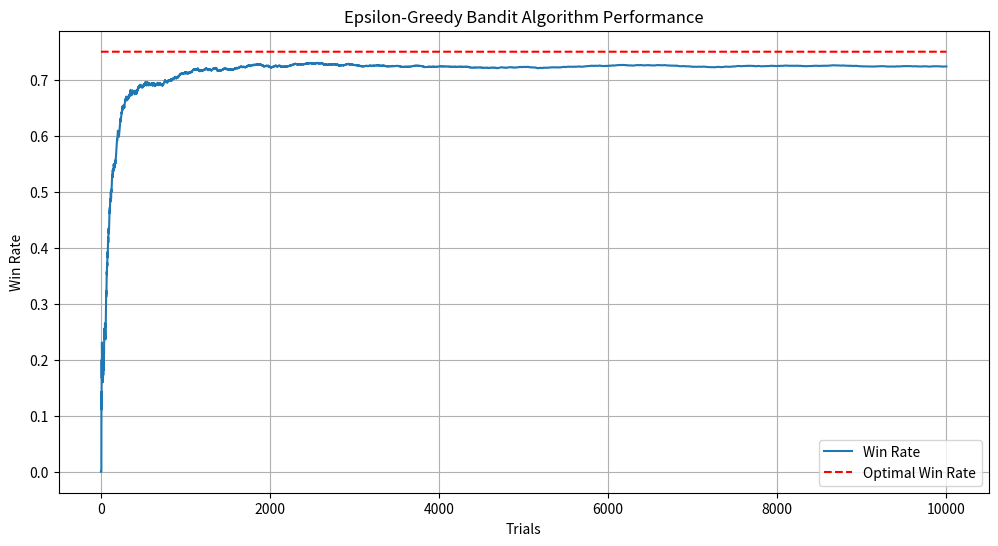

Write the Python code that produced this figure.
import matplotlib.pyplot as plt
import numpy as np


class Bandit:
    def __init__(self, p):
        """
        Initialize a bandit with a given win probability 'p'.
        Attributes:
        - p: The true probability of winning (unknown to the agent).
        - p_estimate: The agent's current estimate of this probability.
        - N: Number of trials
        """
        self.p = p
        self.p_estimate = 0.0  # Start with an initial estimate of 0.
        self.N = 0  # Num of samples collected so far. Start with an initial value of 0.

    def pull(self):
        """
        Simulates pulling the bandit's arm.
        Returns 1 (win) with probability 'p', and 0 (loss) otherwise.
        """
        return np.random.random() < self.p  # Random number in [0,1], true if less than p

    def update(self, x):
        """
        Updates the agent's estimate of the bandit's win rate.
        Formula used:
        p_estimate = ((total_trials-1) * current_p_estimate + current_reward) / total_trials
        """
        self.N += 1.0  # Increment the number of samples collected
        self.p_estimate = ((self.N - 1) * self.p_estimate + x) / self.N


def experiment(bandit_probabilities, num_trials, epsilon=0.1):
    """
    Runs the epsilon-greedy algorithm to learn the best bandit over a number of trials.
    Parameters:
    - bandit_probabilities: The true win probabilities of the bandits.
    - num_trials: The total number of trials (or pulls).
    - epsilon: The exploration rate; probability of choosing a random bandit instead of the best-known one.
    """
    bandits = [Bandit(p) for p in bandit_probabilities]  # Initialize bandits with true probabilities

    rewards = np.zeros(num_trials)  # Array to store rewards for each trial
    num_times_explored = 0  # Count how often we explore (choose randomly)
    num_times_exploited = 0  # Count how often we exploit (choose the best-known bandit)
    num_optimal = 0  # Track how often the best bandit is chosen
    optimal_j = np.argmax(bandit_probabilities)  # The index of the optimal (highest true probability) bandit

    for i in range(num_trials):
        # Epsilon-greedy action selection:
        # Explore (random choice) with probability epsilon
        if np.random.random() < epsilon:
            num_times_explored += 1
            j = np.random.randint(len(bandits))  # Choose a random bandit to explore
        else:
            num_times_exploited += 1
            j = np.argmax([b.p_estimate for b in bandits])  # Choose the bandit with the highest estimated probability

        if j == optimal_j:
            num_optimal += 1  # Increment if we chose the optimal bandit

        # Pull the selected bandit's arm
        x = bandits[j].pull()
        rewards[i] = x  # Store the reward for this trial (1 for win, 0 for loss)

        # Update the estimate of the bandit based on the result
        bandits[j].update(x)

    # Compute statistics for the experiment
    mean_estimates = [b.p_estimate for b in bandits]  # The final estimated probabilities for each bandit
    total_reward = rewards.sum()  # The total reward earned over all trials
    overall_win_rate = total_reward / num_trials  # The overall win rate (reward per trial)

    # Print out experiment results
    print(f"Optimal bandit index: {optimal_j}")
    print("Mean estimates for each bandit:", mean_estimates)
    print("Total reward earned:", total_reward)
    print("Overall win rate:", overall_win_rate)
    print("Number of times explored:", num_times_explored)
    print("Number of times exploited:", num_times_exploited)
    print("Number of times optimal bandit selected:", num_optimal)

    # Plot the results for visualization
    plot_results(rewards, bandit_probabilities, num_trials)


def plot_results(rewards, bandit_probabilities, num_trials):
    """
    Plots the win rates over time and the optimal win rate for comparison.
    Parameters:
    - rewards: The rewards obtained during the experiment.
    - bandit_probabilities: The true win probabilities of the bandits.
    - num_trials: The total number of trials (or pulls).
    """
    cumulative_rewards = np.cumsum(rewards)  # Cumulative sum of rewards at each trial
    win_rates = cumulative_rewards / (np.arange(num_trials) + 1)  # Win rate at each point in time

    plt.figure(figsize=(12, 6))
    plt.plot(win_rates, label='Win Rate')  # Plot the computed win rate
    plt.plot(np.ones(num_trials) * np.max(bandit_probabilities),
             linestyle='--', color='red', label='Optimal Win Rate')  # Plot the best possible win rate
    plt.xlabel('Trials')
    plt.ylabel('Win Rate')
    plt.title('Epsilon-Greedy Bandit Algorithm Performance')
    plt.legend()
    plt.grid()
    plt.show()


if __name__ == "__main__":
    BANDIT_PROBABILITIES = [0.2, 0.5, 0.75]  # The true probabilities of each bandit
    NUM_TRIALS = 10000  # Number of trials to simulate
    EPS = 0.1  # Epsilon value for exploration
    experiment(BANDIT_PROBABILITIES, NUM_TRIALS, EPS)